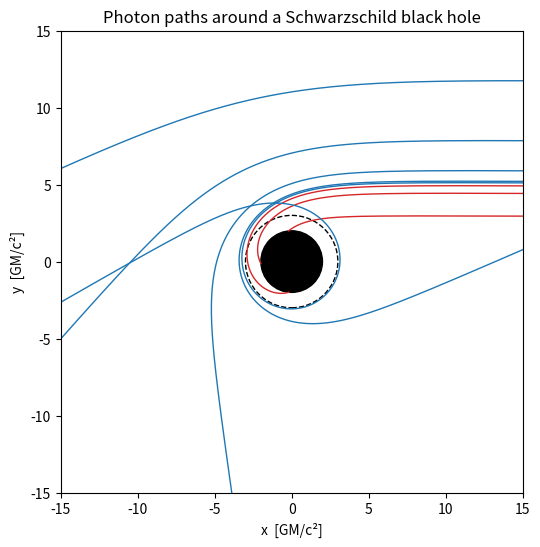

Generate this figure with matplotlib: (Note: this script raises an exception after producing the figure.)
"""
Photon paths around a Schwarzschild black hole (equatorial plane).

Units: G = c = 1, lengths in units of GM/c^2 (so the event horizon is at r = 2).
With u = 1/r and phi the angle around the hole, a light ray obeys

    d^2u/dphi^2 + u = 3 M u^2        (M = 1 here)

A ray coming from far away with impact parameter b starts with
    u = u0 (small),  du/dphi = sqrt(1/b^2 - u0^2 (1 - 2 M u0)).
Rays with b below b_crit = 3*sqrt(3) M are captured, rays above it escape.
"""
from pathlib import Path
import numpy as np
import matplotlib.pyplot as plt
from scipy.integrate import solve_ivp

M = 1.0
b_crit = 3 * np.sqrt(3) * M      # about 5.196
u0 = 1e-3                        # start far away, r0 = 1000 M


def rhs(phi, y):
    u, v = y                     # v = du/dphi
    return [v, -u + 3 * M * u**2]


def trace(b):
    """Integrate one ray. Returns phi, u(phi) and whether it was captured."""
    v0 = np.sqrt(1 / b**2 - u0**2 * (1 - 2 * M * u0))

    horizon = lambda phi, y: y[0] - 1 / (2 * M)       # u = 1/(2M) is r = 2M
    horizon.terminal = True
    escape = lambda phi, y: y[0] - (u0 + 1e-9)        # back out to r0
    escape.terminal = True
    escape.direction = -1

    sol = solve_ivp(rhs, [0, 6 * np.pi], [u0, v0], events=[horizon, escape],
                    rtol=1e-10, atol=1e-12, dense_output=True)
    phi = np.linspace(0, sol.t[-1], 2000)
    u = sol.sol(phi)[0]
    captured = len(sol.t_events[0]) > 0
    return phi, u, captured


# --- plot rays with different impact parameters ---
fig, ax = plt.subplots(figsize=(6, 6))
for b in [3.0, 4.5, 5.0, 5.2, 5.3, 6, 8, 12]:
    phi, u, captured = trace(b)
    r = 1 / u
    ax.plot(r * np.cos(phi), r * np.sin(phi), lw=1,
            color="tab:red" if captured else "tab:blue")
    print(f"b = {b:5.1f}  ->  {'captured' if captured else 'escaped'}")

ax.add_patch(plt.Circle((0, 0), 2 * M, color="k"))                    # horizon
ax.add_patch(plt.Circle((0, 0), 3 * M, fill=False, linestyle="--"))   # photon sphere
ax.set_xlim(-15, 15)
ax.set_ylim(-15, 15)
ax.set_aspect("equal")
ax.set_xlabel("x  [GM/c²]")
ax.set_ylabel("y  [GM/c²]")
ax.set_title("Photon paths around a Schwarzschild black hole")

out = Path(__file__).parent / "figures"
out.mkdir(exist_ok=True)
fig.savefig(out / "photon_paths.png", dpi=200, bbox_inches="tight")
plt.show()

# --- check: weak-field light bending should be close to 4M/b for large b ---
print("\nWeak-field deflection check")
for b in [50, 100, 200]:
    phi, u, captured = trace(b)
    deflection = phi[-1] - (np.pi - 2 * np.arcsin(b * u0))
    print(f"b = {b:4d}: simulated = {deflection:.4f}   4M/b = {4 * M / b:.4f}")
    
